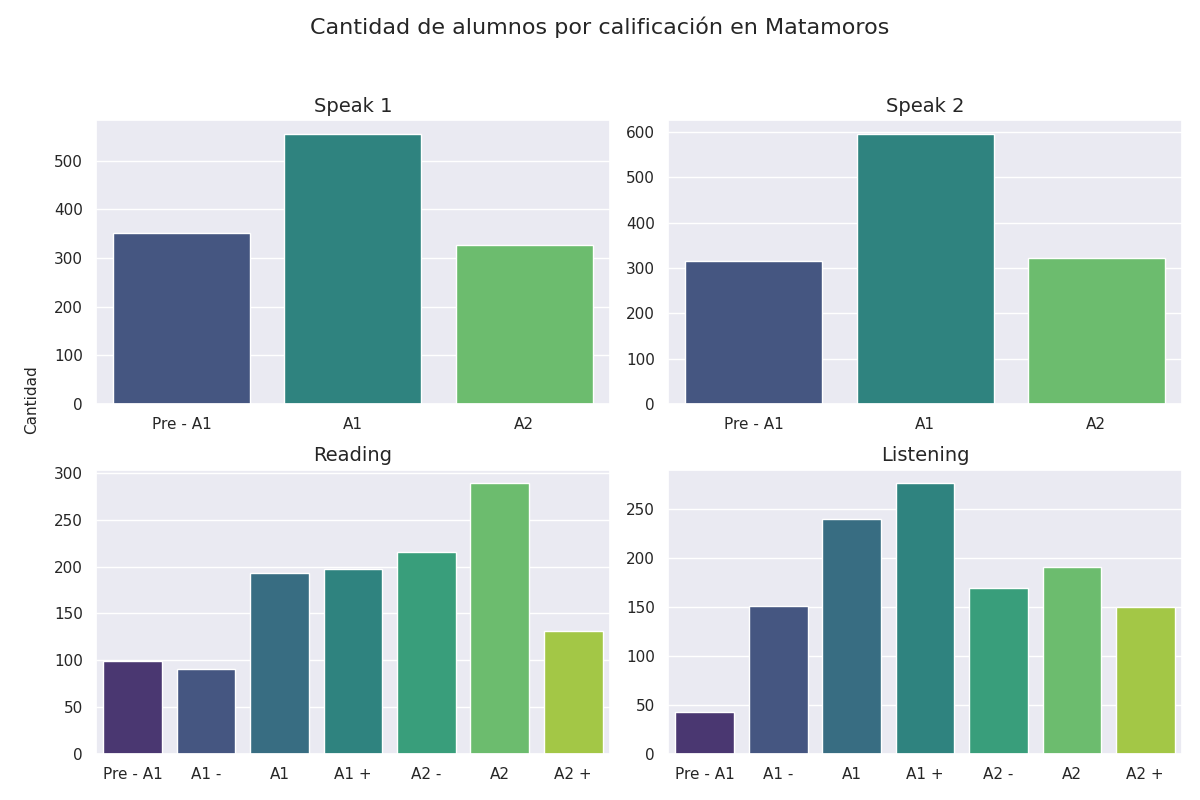

Source data for this figure (header and first rows):
Sección, Calificación, Cantidad de alumnos con esa calificación
speak 1, Pre - A1, 351
speak 1, A1, 556
speak 1, A2, 326
speak 2, Pre - A1, 315
speak 2, A1, 596
speak 2, A2, 322
reading, Pre - A1, 99
reading, A1 -, 91
reading, A1, 193
reading, A1 +, 197
reading, A2 -, 216
reading, A2, 289
reading, A2 +, 131
listening, Pre - A1, 43
listening, A1 -, 151
listening, A1, 239
listening, A1 +, 276
listening, A2 -, 169
listening, A2, 191
listening, A2 +, 150
